Run: headless pygame with SDL's dummy video driver; simulated clock (each Clock.tick advances the game by its frame time, no real sleeping); random seed 0; keys injected as events and as key.get_pressed() state; no mouse input; restart key R tapped at the start of phases 3 and 4.
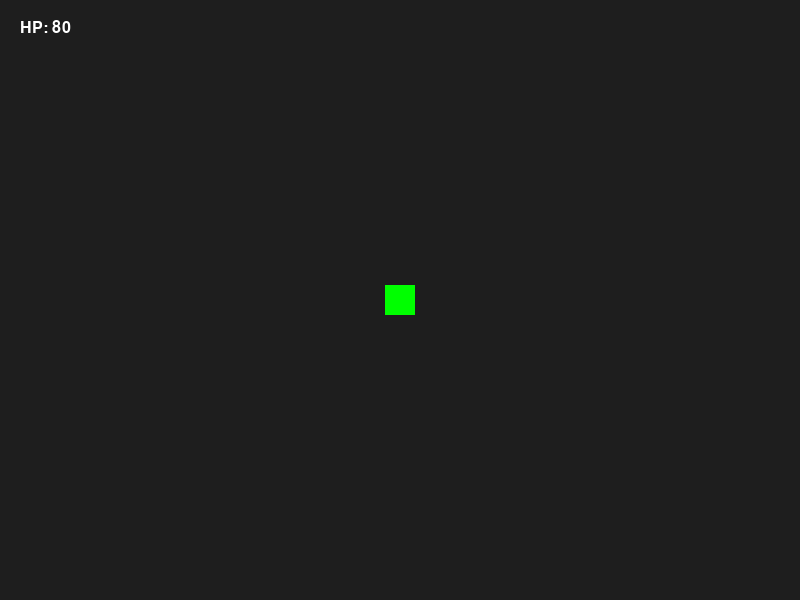
Frame 1 of 4 · flips 1–60 · no input
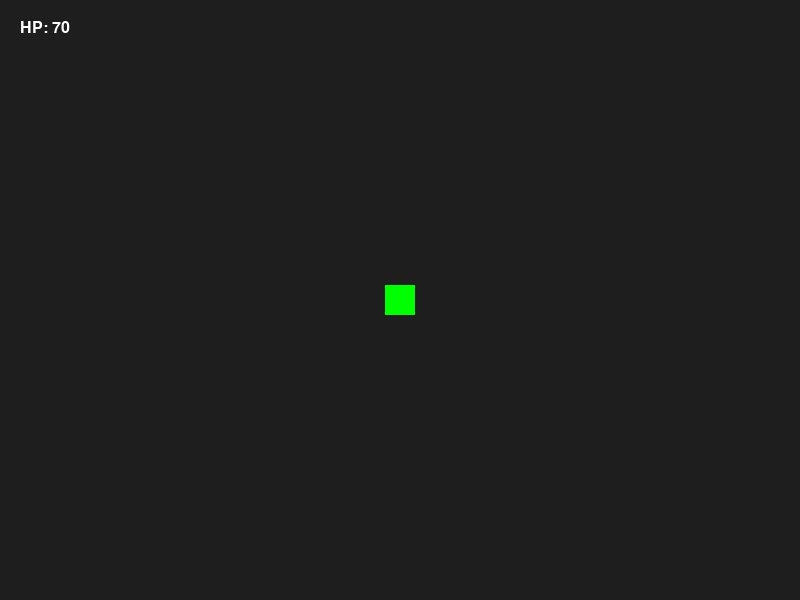
Frame 2 of 4 · flips 61–180 · tapped SPACE, RETURN · held RIGHT (→), D
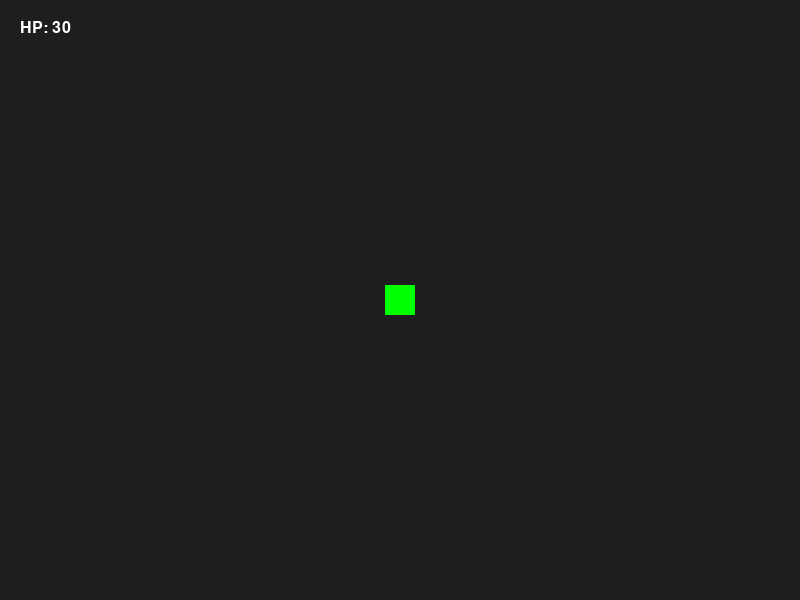
Frame 3 of 4 · flips 181–300 · tapped R · held DOWN (↓), S
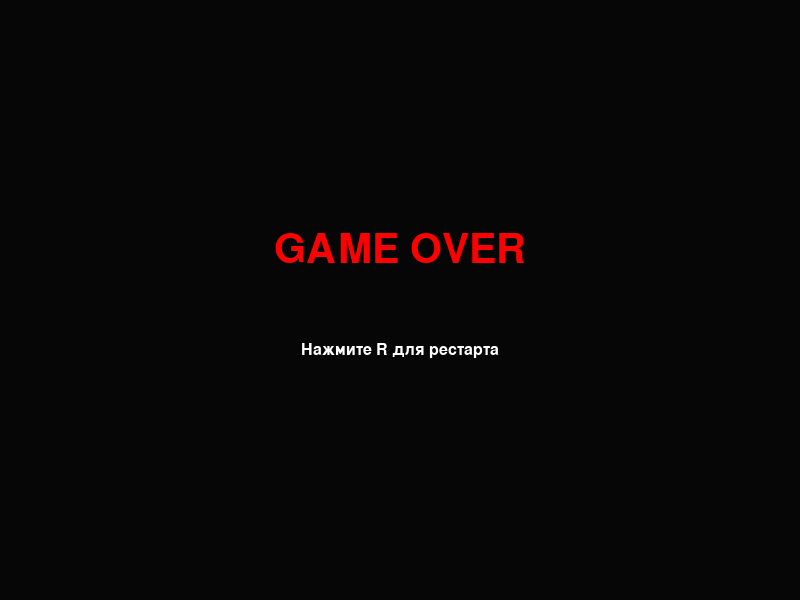
Frame 4 of 4 · flips 301–420 · tapped R · held LEFT (←), A, UP (↑), W

The pygame program that drew these frames:


import pygame
import sys

pygame.init()
SCREEN_WIDTH, SCREEN_HEIGHT = 800, 600
screen = pygame.display.set_mode((SCREEN_WIDTH, SCREEN_HEIGHT))
clock = pygame.time.Clock()

# Состояния игры
STATE_PLAYING = "playing"
STATE_PAUSED = "paused"
STATE_GAME_OVER = "game_over"

class Player(pygame.sprite.Sprite):
    def __init__(self):
        super().__init__()
        self.image = pygame.Surface((30, 30))
        self.image.fill((0, 255, 0))
        self.rect = self.image.get_rect(center=(400, 300))
        self.hp = 100
        self.speed = 5
        self.keys_pressed = {'w': False, 'a': False, 's': False, 'd': False}

    def update(self):
        if not self.keys_pressed['w'] and not self.keys_pressed['a'] and \
           not self.keys_pressed['s'] and not self.keys_pressed['d']:
            return # Нет движения
            
        if self.keys_pressed['w'] and self.rect.top > 0: self.rect.y -= self.speed
        if self.keys_pressed['s'] and self.rect.bottom < SCREEN_HEIGHT: self.rect.y += self.speed
        if self.keys_pressed['a'] and self.rect.left > 0: self.rect.x -= self.speed
        if self.keys_pressed['d'] and self.rect.right < SCREEN_WIDTH: self.rect.x += self.speed

def draw_text(surface, text, size, color, x, y, center=False):
    font = pygame.font.SysFont('Arial', size)
    text_surface = font.render(text, True, color)
    rect = text_surface.get_rect()
    if center:
        rect.center = (x, y)
    else:
        rect.topleft = (x, y)
    surface.blit(text_surface, rect)

def main():
    player = Player()
    all_sprites = pygame.sprite.Group()
    all_sprites.add(player)
    
    game_state = STATE_PLAYING
    
    running = True
    keys_pressed = {'w': False, 'a': False, 's': False, 'd': False}

    while running:
        for event in pygame.event.get():
            if event.type == pygame.QUIT:
                running = False
            
            elif event.type == pygame.KEYDOWN:
                if event.key == pygame.K_ESCAPE:
                    if game_state == STATE_PLAYING:
                        game_state = STATE_PAUSED
                    elif game_state == STATE_PAUSED:
                        game_state = STATE_PLAYING
                
                elif event.key == pygame.K_r and game_state == STATE_GAME_OVER:
                    # Перезапуск
                    player.hp = 100
                    player.rect.center = (400, 300)
                    game_state = STATE_PLAYING

                key_map = {pygame.K_w: 'w', pygame.K_a: 'a', pygame.K_s: 's', pygame.K_d: 'd'}
                if event.key in key_map: keys_pressed[key_map[event.key]] = True

            elif event.type == pygame.KEYUP:
                key_map = {pygame.K_w: 'w', pygame.K_a: 'a', pygame.K_s: 's', pygame.K_d: 'd'}
                if event.key in key_map: keys_pressed[key_map[event.key]] = False
        
        # Логика зависит от состояния
        if game_state == STATE_PLAYING:
            player.update()
            
            # Имитация получения урона (для примера - случайный удар раз в секунду)
            import random
            if random.random() < 0.02: # 2% шанс в кадр
                player.hp -= 10
                if player.hp <= 0:
                    game_state = STATE_GAME_OVER

        elif game_state == STATE_PAUSED:
            pass # Логика игры не обновляется

        # Отрисовка
        screen.fill((30, 30, 30))
        
        if game_state == STATE_PLAYING or game_state == STATE_PAUSED:
            all_sprites.draw(screen)
            # Рисуем здоровье
            draw_text(screen, f"HP: {player.hp}", 24, (255, 255, 255), 20, 20)
        
        if game_state == STATE_PAUSED:
            # Затемнение фона
            overlay = pygame.Surface((SCREEN_WIDTH, SCREEN_HEIGHT))
            overlay.set_alpha(128)
            overlay.fill((0, 0, 0))
            screen.blit(overlay, (0, 0))
            draw_text(screen, "ПАУЗА", 60, (255, 255, 255), SCREEN_WIDTH//2, SCREEN_HEIGHT//2, center=True)
            draw_text(screen, "Нажмите ESC для продолжения", 20, (200, 200, 200), SCREEN_WIDTH//2, SCREEN_HEIGHT//2 + 50, center=True)

        if game_state == STATE_GAME_OVER:
            overlay = pygame.Surface((SCREEN_WIDTH, SCREEN_HEIGHT))
            overlay.set_alpha(200)
            overlay.fill((0, 0, 0))
            screen.blit(overlay, (0, 0))
            draw_text(screen, "GAME OVER", 60, (255, 0, 0), SCREEN_WIDTH//2, SCREEN_HEIGHT//2 - 50, center=True)
            draw_text(screen, "Нажмите R для рестарта", 24, (255, 255, 255), SCREEN_WIDTH//2, SCREEN_HEIGHT//2 + 50, center=True)

        pygame.display.flip()
        clock.tick(60)

    pygame.quit()
    sys.exit()

if __name__ == "__main__":
    main()
